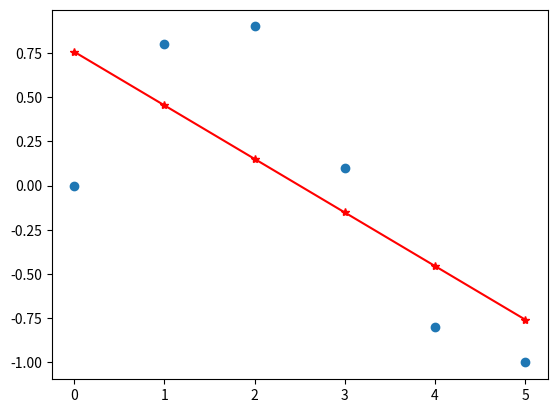
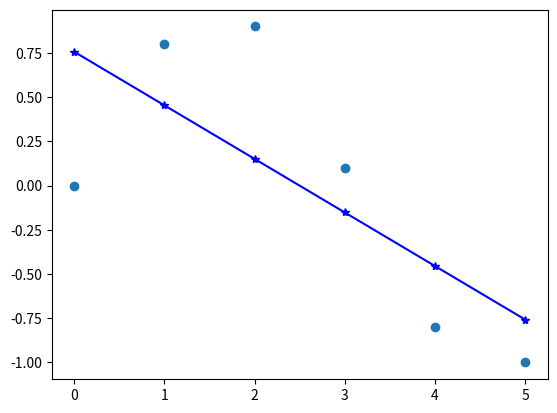
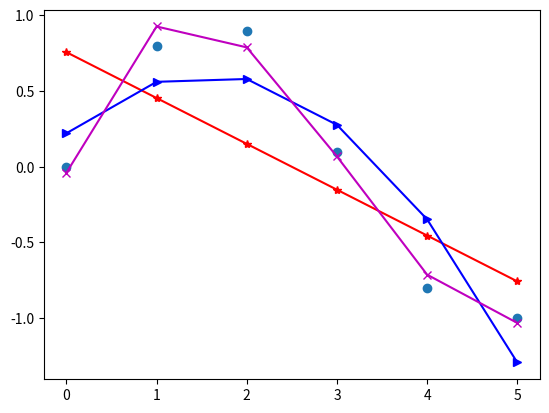
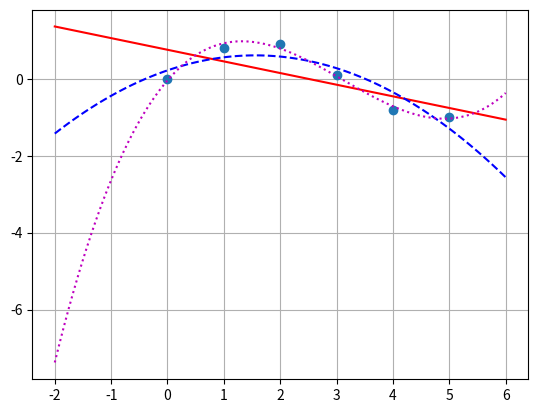

These charts were generated, in order, by the following Python code:
import numpy as np
import matplotlib.pyplot as plt

x=np.array([0,1,2,3,4,5])
y=np.array([0, 0.8, 0.9, 0.1, -0.8, -1])

n=np.size(x)

b=(n*np.sum(x*y)-(np.sum(x)*np.sum(y)))/(n*np.sum(x**2)-(np.sum(x))**2)
# b= -0.30285714285714288

a=(np.sum(y)-b*np.sum(x))/n
# a= 0.75714285714285723

fx=b*x+a

p1=np.polyfit(x, y, 1)
# p1=array([-0.30285714,  0.75714286])
p2=np.polyfit(x, y, 2)
# array([-0.16071429,  0.50071429,  0.22142857])
p3=np.polyfit(x, y, 3)
# array([ 0.08703704, -0.81349206,  1.69312169, -0.03968254])


plt.figure(1)
plt.plot(x,y, 'o')
plt.plot(x,fx, 'r*-')

plt.figure(2)
plt.plot(x,y, 'o')
plt.plot(x, np.polyval(p1, x), 'b*-')
# = plt.plot(x,fx, 'r*-')


plt.figure(3)
plt.plot(x,y, 'o')
plt.plot(x, np.polyval(p1,x), 'r*-')
plt.plot(x, np.polyval(p2,x), 'b>-')
plt.plot(x, np.polyval(p3,x), 'mx-')


plt.figure(4)
plt.plot(x, y, 'o')
plt.grid()
xp=np.linspace(-2, 6, 100)

plt.plot(xp, np.polyval(p1,xp), 'r-') 
# p1 from np.polyfit, plot(x, p1 with

# np.polyval(p1,x)= array([ 0.75714286, 0.45428571, 0.15142857, -0.15142857,-0.45428571, -0.75714286])

plt.plot(xp, np.polyval(p2,xp), 'b--') # --: dached line
# np.polyval(p2,x)=array([ 0.22142857,0.58, 0.27714286, -0.34714286, - 1.29285714])

plt.plot(xp, np.polyval(p3,xp), 'm:')


